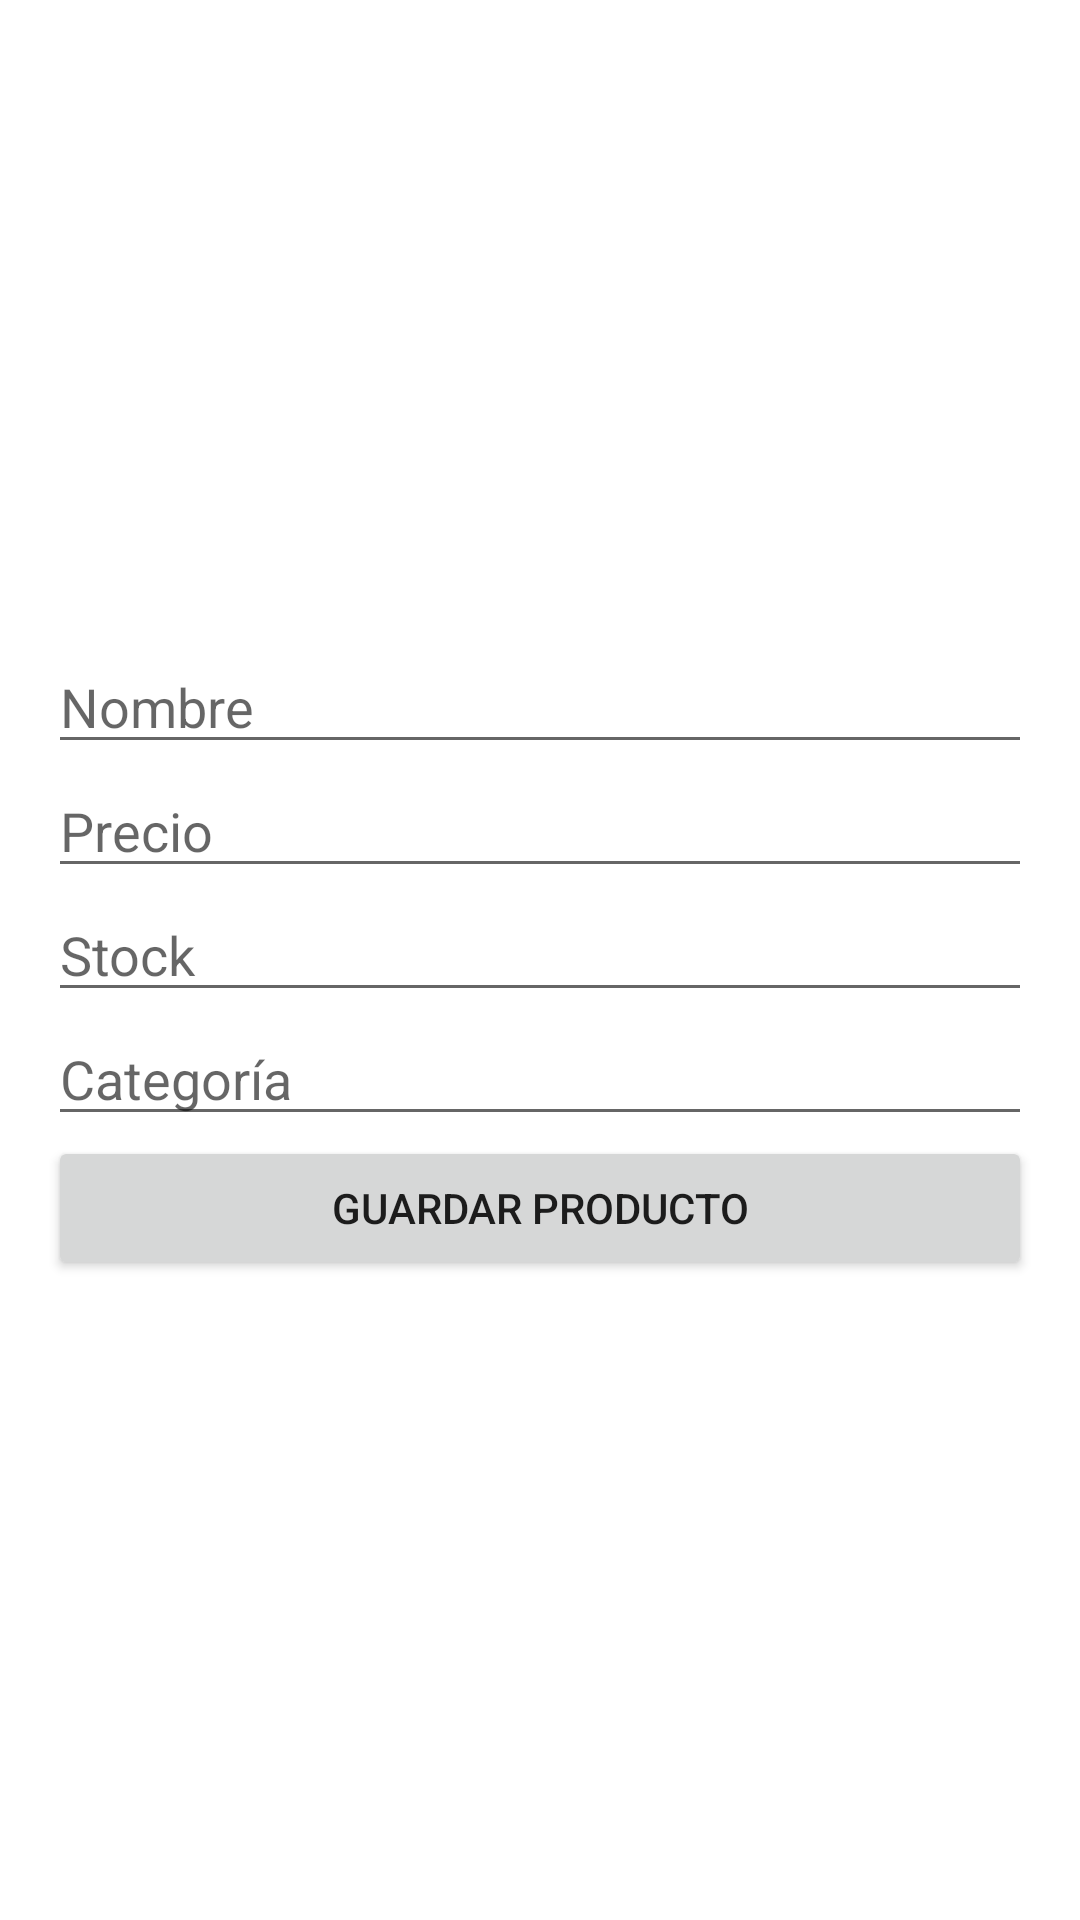

Layout XML and referenced resources for this Android screen:
<!-- AndroidManifest.xml: application theme Theme.FarmaEControl -->
<!-- res/layout/fragment_admin_agregar_producto.xml -->
<LinearLayout xmlns:android="http://schemas.android.com/apk/res/android"
    android:orientation="vertical"
    android:padding="16dp"
    android:layout_width="match_parent"
    android:gravity="center"
    android:layout_height="match_parent">

    <EditText
        android:id="@+id/etNombre"
        android:hint="Nombre"
        android:layout_width="match_parent"
        android:layout_height="wrap_content"/>

    <EditText
        android:id="@+id/etPrecio"
        android:hint="Precio"
        android:inputType="numberDecimal"
        android:layout_width="match_parent"
        android:layout_height="wrap_content"/>

    <EditText
        android:id="@+id/etStock"
        android:hint="Stock"
        android:inputType="number"
        android:layout_width="match_parent"
        android:layout_height="wrap_content"/>

    <EditText
        android:id="@+id/etCategoria"
        android:hint="Categoría"
        android:layout_width="match_parent"
        android:layout_height="wrap_content"/>

    <Button
        android:id="@+id/btnGuardarProducto"
        android:text="Guardar Producto"
        android:layout_width="match_parent"
        android:layout_height="wrap_content"/>
</LinearLayout>
<!-- resources referenced by this layout -->
<resources>
  <style name="Theme.FarmaEControl" parent="Theme.MaterialComponents.DayNight.DarkActionBar">
          
          <item name="colorPrimary">@color/purple_500</item>
          <item name="colorPrimaryVariant">@color/purple_700</item>
          <item name="colorOnPrimary">@color/white</item>
          
          <item name="colorSecondary">@color/teal_200</item>
          <item name="colorSecondaryVariant">@color/teal_700</item>
          <item name="colorOnSecondary">@color/black</item>
          
          <item name="android:statusBarColor">?attr/colorPrimaryVariant</item>
          
      </style>
  <color name="purple_500">#FF6200EE</color>
  <color name="purple_700">#FF3700B3</color>
  <color name="white">#FFFFFFFF</color>
  <color name="teal_200">#FF03DAC5</color>
  <color name="teal_700">#FF018786</color>
  <color name="black">#FF000000</color>
</resources>
